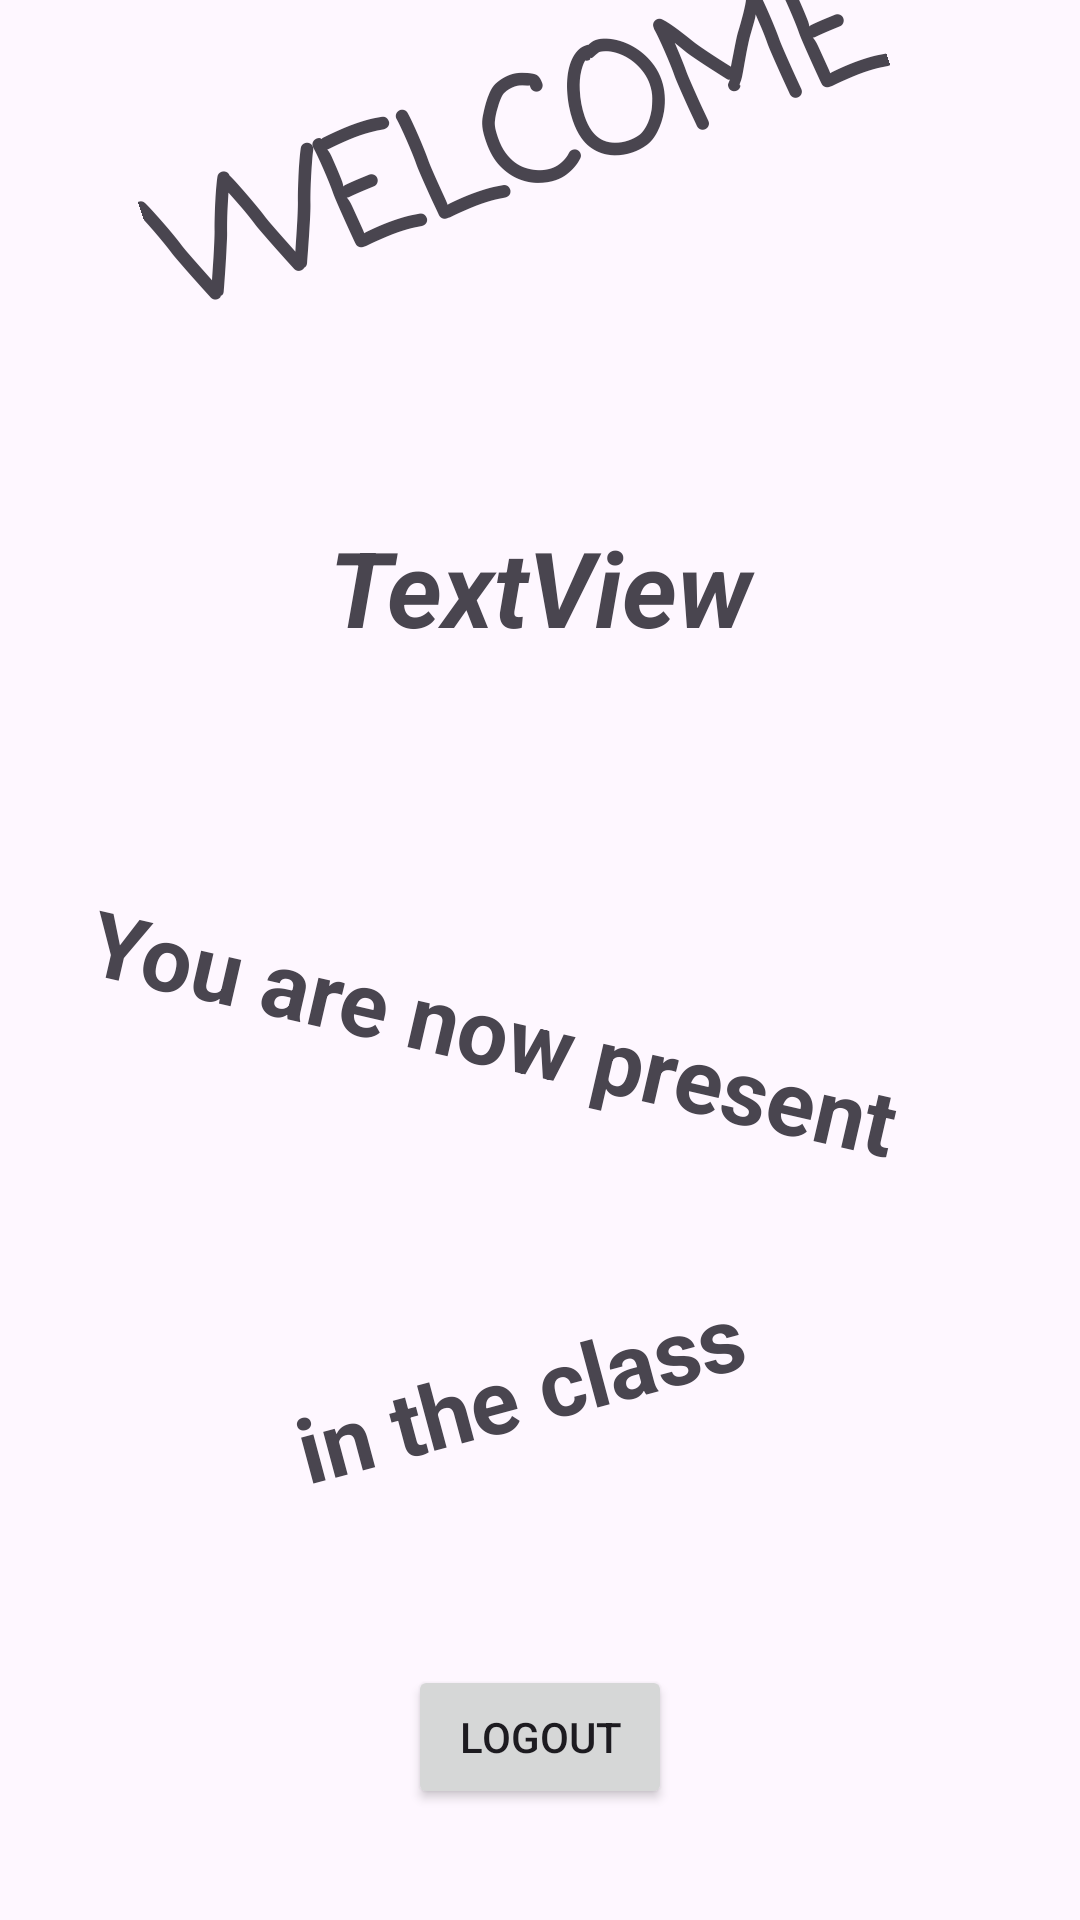

This screen was rendered from an Android layout file. Write that file and the resources it references.
<!-- AndroidManifest.xml: application theme Theme.Finalact -->
<!-- res/layout/activity_welcome.xml -->
<?xml version="1.0" encoding="utf-8"?>
<androidx.constraintlayout.widget.ConstraintLayout xmlns:android="http://schemas.android.com/apk/res/android"
    xmlns:app="http://schemas.android.com/apk/res-auto"
    xmlns:tools="http://schemas.android.com/tools"
    android:layout_width="match_parent"
    android:layout_height="match_parent"
    tools:context=".WelcomeActivity">

    <TextView
        android:id="@+id/textView22"
        android:layout_width="wrap_content"
        android:layout_height="wrap_content"
        android:layout_marginStart="47dp"
        android:layout_marginTop="56dp"
        android:layout_marginEnd="47dp"
        android:layout_marginBottom="85dp"
        android:fontFamily="casual"
        android:rotation="-19"
        android:text="Welcome"
        android:textAllCaps="true"
        android:textSize="50sp"
        android:textStyle="bold"
        app:layout_constraintBottom_toTopOf="@+id/TVstudentnamepresent"
        app:layout_constraintEnd_toEndOf="parent"
        app:layout_constraintHorizontal_bias="0.0"
        app:layout_constraintStart_toStartOf="parent"
        app:layout_constraintTop_toTopOf="parent" />

    <TextView
        android:id="@+id/textView23"
        android:layout_width="wrap_content"
        android:layout_height="wrap_content"
        android:layout_marginStart="27dp"
        android:layout_marginTop="98dp"
        android:layout_marginEnd="38dp"
        android:layout_marginBottom="80dp"
        android:rotation="13"
        android:text="You are now present"
        android:textAlignment="center"
        android:textSize="30sp"
        android:textStyle="bold"
        app:layout_constraintBottom_toTopOf="@+id/textView24"
        app:layout_constraintEnd_toEndOf="parent"
        app:layout_constraintHorizontal_bias="0.0"
        app:layout_constraintStart_toStartOf="parent"
        app:layout_constraintTop_toBottomOf="@+id/TVstudentnamepresent" />

    <TextView
        android:id="@+id/textView24"
        android:layout_width="wrap_content"
        android:layout_height="wrap_content"
        android:layout_marginStart="97dp"
        android:layout_marginEnd="98dp"
        android:layout_marginBottom="156dp"
        android:rotation="-15"
        android:text="in the class"
        android:textSize="30sp"
        android:textStyle="bold"
        app:layout_constraintBottom_toBottomOf="parent"
        app:layout_constraintEnd_toEndOf="parent"
        app:layout_constraintHorizontal_bias="0.0"
        app:layout_constraintStart_toStartOf="parent"
        app:layout_constraintTop_toBottomOf="@+id/textView23" />

    <TextView
        android:id="@+id/TVstudentnamepresent"
        android:layout_width="338dp"
        android:layout_height="53dp"
        android:layout_marginStart="102dp"
        android:layout_marginTop="85dp"
        android:layout_marginEnd="102dp"
        android:text="TextView"
        android:textAlignment="center"
        android:textSize="35sp"
        android:textStyle="bold|italic"
        app:layout_constraintEnd_toEndOf="parent"
        app:layout_constraintStart_toStartOf="parent"
        app:layout_constraintTop_toBottomOf="@+id/textView22" />

    <Button
        android:id="@+id/BTNlogout"
        android:layout_width="wrap_content"
        android:layout_height="wrap_content"
        android:layout_marginStart="112dp"
        android:layout_marginTop="71dp"
        android:layout_marginEnd="112dp"
        android:layout_marginBottom="37dp"
        android:text="Logout"
        app:layout_constraintBottom_toBottomOf="parent"
        app:layout_constraintEnd_toEndOf="parent"
        app:layout_constraintStart_toStartOf="parent"
        app:layout_constraintTop_toBottomOf="@+id/textView24"
        app:layout_constraintVertical_bias="1.0" />
</androidx.constraintlayout.widget.ConstraintLayout>
<!-- resources referenced by this layout -->
<resources>
  <style name="Theme.Finalact" parent="Base.Theme.Finalact" />
  <style name="Base.Theme.Finalact" parent="Theme.Material3.DayNight.NoActionBar">
          
          
      </style>
</resources>
